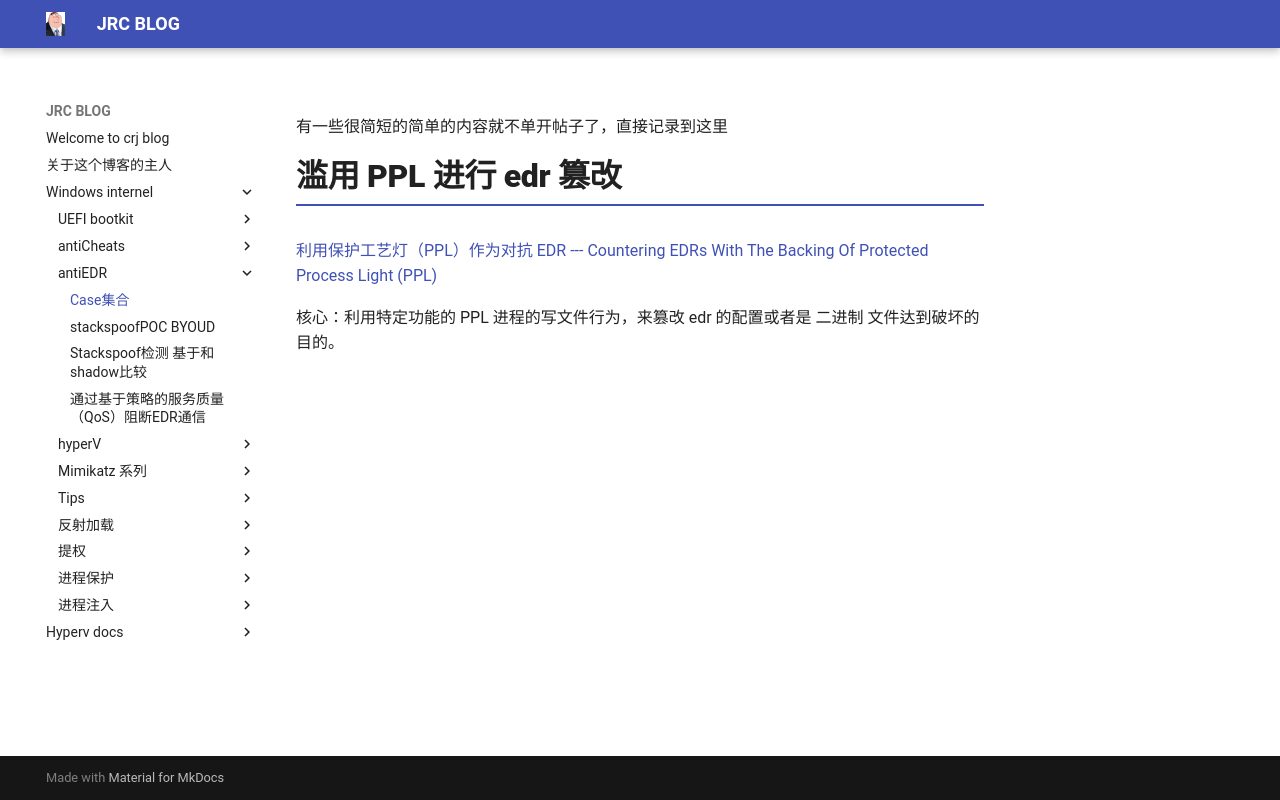

repository: crootkit/crootkit.github.io · page: Windows internel/antiEDR/case集合/index.html · generator: mkdocs

有一些很简短的简单的内容就不单开帖子了，直接记录到这里

# 滥用 PPL 进行 edr 篡改

[利用保护工艺灯（PPL）作为对抗 EDR --- Countering EDRs With The Backing Of Protected Process Light (PPL)](https://www.zerosalarium.com/2025/08/countering-edrs-with-backing-of-ppl-protection.html)

核心：利用特定功能的 PPL 进程的写文件行为，来篡改 edr 的配置或者是 二进制 文件达到破坏的目的。
